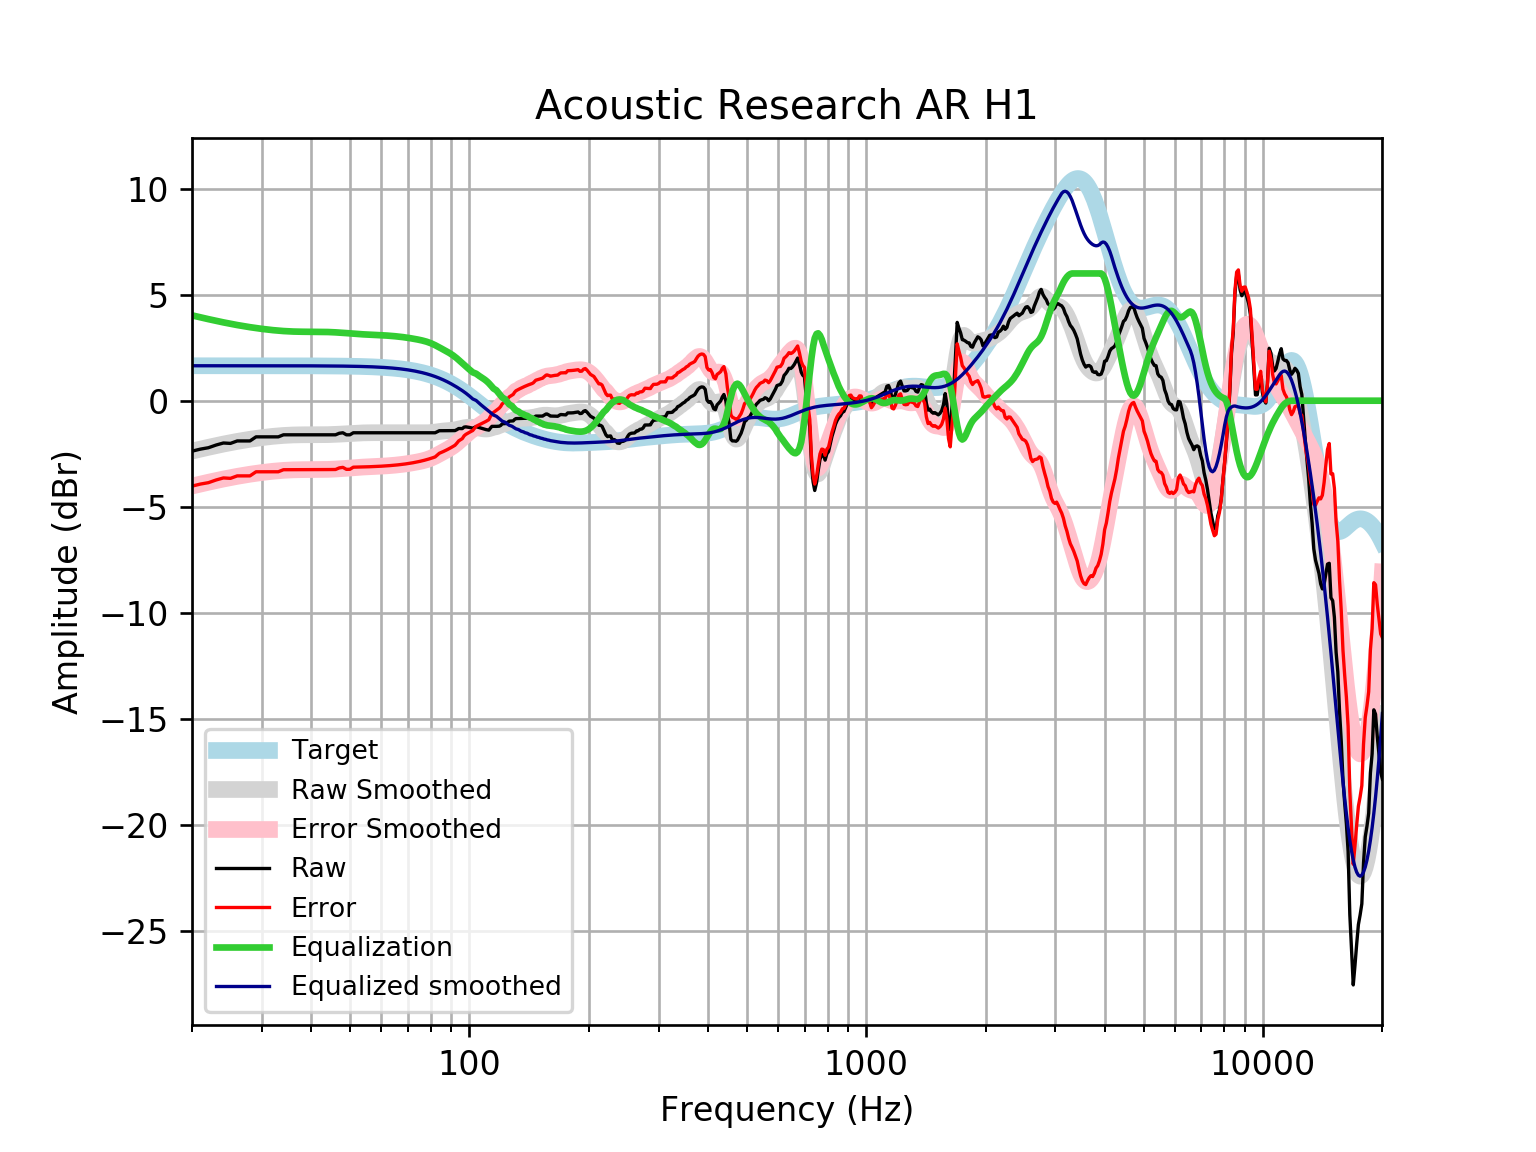

The table this chart was drawn from, first rows:
frequency, raw, error, smoothed, error_smoothed, equalization, equalized_raw, equalized_smoothed, target
20, -2.38, -4.028, -2.376, -4.024, 4.024, 1.644, 1.648, 1.648
21, -2.283, -3.931, -2.283, -3.931, 3.931, 1.648, 1.648, 1.648
22, -2.217, -3.865, -2.197, -3.845, 3.845, 1.628, 1.648, 1.648
23, -2.091, -3.738, -2.118, -3.766, 3.766, 1.675, 1.648, 1.648
24, -1.994, -3.642, -2.045, -3.693, 3.693, 1.699, 1.648, 1.648
25, -2.013, -3.661, -1.979, -3.627, 3.627, 1.613, 1.648, 1.648
26, -1.898, -3.545, -1.92, -3.567, 3.567, 1.67, 1.648, 1.648
27, -1.898, -3.545, -1.867, -3.514, 3.514, 1.617, 1.648, 1.648
28, -1.898, -3.545, -1.819, -3.467, 3.467, 1.569, 1.647, 1.647
29, -1.705, -3.352, -1.777, -3.424, 3.424, 1.72, 1.647, 1.647
30, -1.705, -3.352, -1.74, -3.387, 3.387, 1.682, 1.647, 1.647
31, -1.705, -3.352, -1.707, -3.354, 3.354, 1.65, 1.647, 1.647
32, -1.705, -3.352, -1.68, -3.327, 3.327, 1.622, 1.647, 1.647
33, -1.705, -3.351, -1.657, -3.303, 3.303, 1.599, 1.647, 1.647
34, -1.608, -3.255, -1.639, -3.285, 3.285, 1.676, 1.646, 1.646
35, -1.608, -3.254, -1.625, -3.271, 3.271, 1.662, 1.646, 1.646
36, -1.608, -3.254, -1.615, -3.261, 3.261, 1.652, 1.645, 1.645
37, -1.608, -3.253, -1.61, -3.255, 3.255, 1.646, 1.645, 1.645
38, -1.608, -3.253, -1.607, -3.251, 3.251, 1.643, 1.644, 1.644
39, -1.608, -3.252, -1.606, -3.25, 3.25, 1.642, 1.644, 1.644
40, -1.608, -3.251, -1.607, -3.25, 3.25, 1.641, 1.643, 1.643
41, -1.608, -3.25, -1.607, -3.249, 3.249, 1.641, 1.642, 1.642
42, -1.608, -3.249, -1.606, -3.247, 3.247, 1.639, 1.641, 1.641
43, -1.608, -3.248, -1.604, -3.244, 3.244, 1.636, 1.64, 1.64
44, -1.608, -3.247, -1.6, -3.239, 3.239, 1.63, 1.639, 1.639
45, -1.608, -3.246, -1.594, -3.232, 3.232, 1.623, 1.637, 1.637
46, -1.608, -3.244, -1.587, -3.222, 3.222, 1.614, 1.635, 1.635
47, -1.536, -3.169, -1.578, -3.212, 3.212, 1.676, 1.634, 1.633
48, -1.512, -3.143, -1.569, -3.2, 3.2, 1.688, 1.631, 1.631
49, -1.608, -3.237, -1.559, -3.188, 3.188, 1.579, 1.629, 1.629
50, -1.608, -3.235, -1.549, -3.175, 3.175, 1.566, 1.626, 1.626
51, -1.512, -3.135, -1.539, -3.162, 3.162, 1.65, 1.623, 1.623
52, -1.512, -3.132, -1.53, -3.15, 3.15, 1.638, 1.62, 1.62
53, -1.512, -3.128, -1.522, -3.139, 3.139, 1.627, 1.616, 1.616
54, -1.512, -3.124, -1.517, -3.128, 3.128, 1.616, 1.612, 1.612
55, -1.512, -3.119, -1.513, -3.12, 3.12, 1.608, 1.607, 1.607
56, -1.512, -3.114, -1.51, -3.112, 3.112, 1.6, 1.602, 1.602
57, -1.512, -3.108, -1.509, -3.106, 3.106, 1.594, 1.596, 1.596
58, -1.512, -3.102, -1.509, -3.1, 3.1, 1.588, 1.59, 1.59
59, -1.512, -3.095, -1.51, -3.094, 3.094, 1.582, 1.583, 1.583
60, -1.512, -3.088, -1.511, -3.087, 3.087, 1.575, 1.576, 1.576
61, -1.512, -3.08, -1.512, -3.079, 3.079, 1.567, 1.568, 1.568
62, -1.512, -3.071, -1.512, -3.071, 3.071, 1.559, 1.559, 1.559
63, -1.512, -3.061, -1.512, -3.061, 3.061, 1.549, 1.549, 1.549
64, -1.512, -3.05, -1.512, -3.051, 3.051, 1.539, 1.538, 1.538
65, -1.512, -3.039, -1.512, -3.039, 3.039, 1.527, 1.527, 1.527
66, -1.512, -3.026, -1.512, -3.027, 3.027, 1.515, 1.514, 1.514
67, -1.512, -3.013, -1.512, -3.013, 3.013, 1.501, 1.501, 1.501
68, -1.512, -2.998, -1.512, -2.998, 2.998, 1.486, 1.486, 1.486
69, -1.512, -2.983, -1.512, -2.982, 2.982, 1.47, 1.471, 1.471
70, -1.512, -2.966, -1.512, -2.965, 2.965, 1.453, 1.454, 1.454
71, -1.512, -2.948, -1.512, -2.947, 2.947, 1.435, 1.436, 1.436
72, -1.512, -2.928, -1.512, -2.928, 2.928, 1.416, 1.416, 1.416
73, -1.512, -2.907, -1.513, -2.908, 2.908, 1.396, 1.395, 1.395
74, -1.512, -2.885, -1.514, -2.887, 2.887, 1.375, 1.373, 1.373
75, -1.512, -2.861, -1.515, -2.864, 2.864, 1.352, 1.349, 1.349
76, -1.512, -2.836, -1.516, -2.84, 2.84, 1.328, 1.324, 1.324
77, -1.512, -2.809, -1.517, -2.814, 2.814, 1.302, 1.297, 1.297
78, -1.512, -2.781, -1.515, -2.784, 2.784, 1.272, 1.269, 1.269
79, -1.512, -2.751, -1.51, -2.749, 2.749, 1.237, 1.239, 1.239
... 553 more rows
